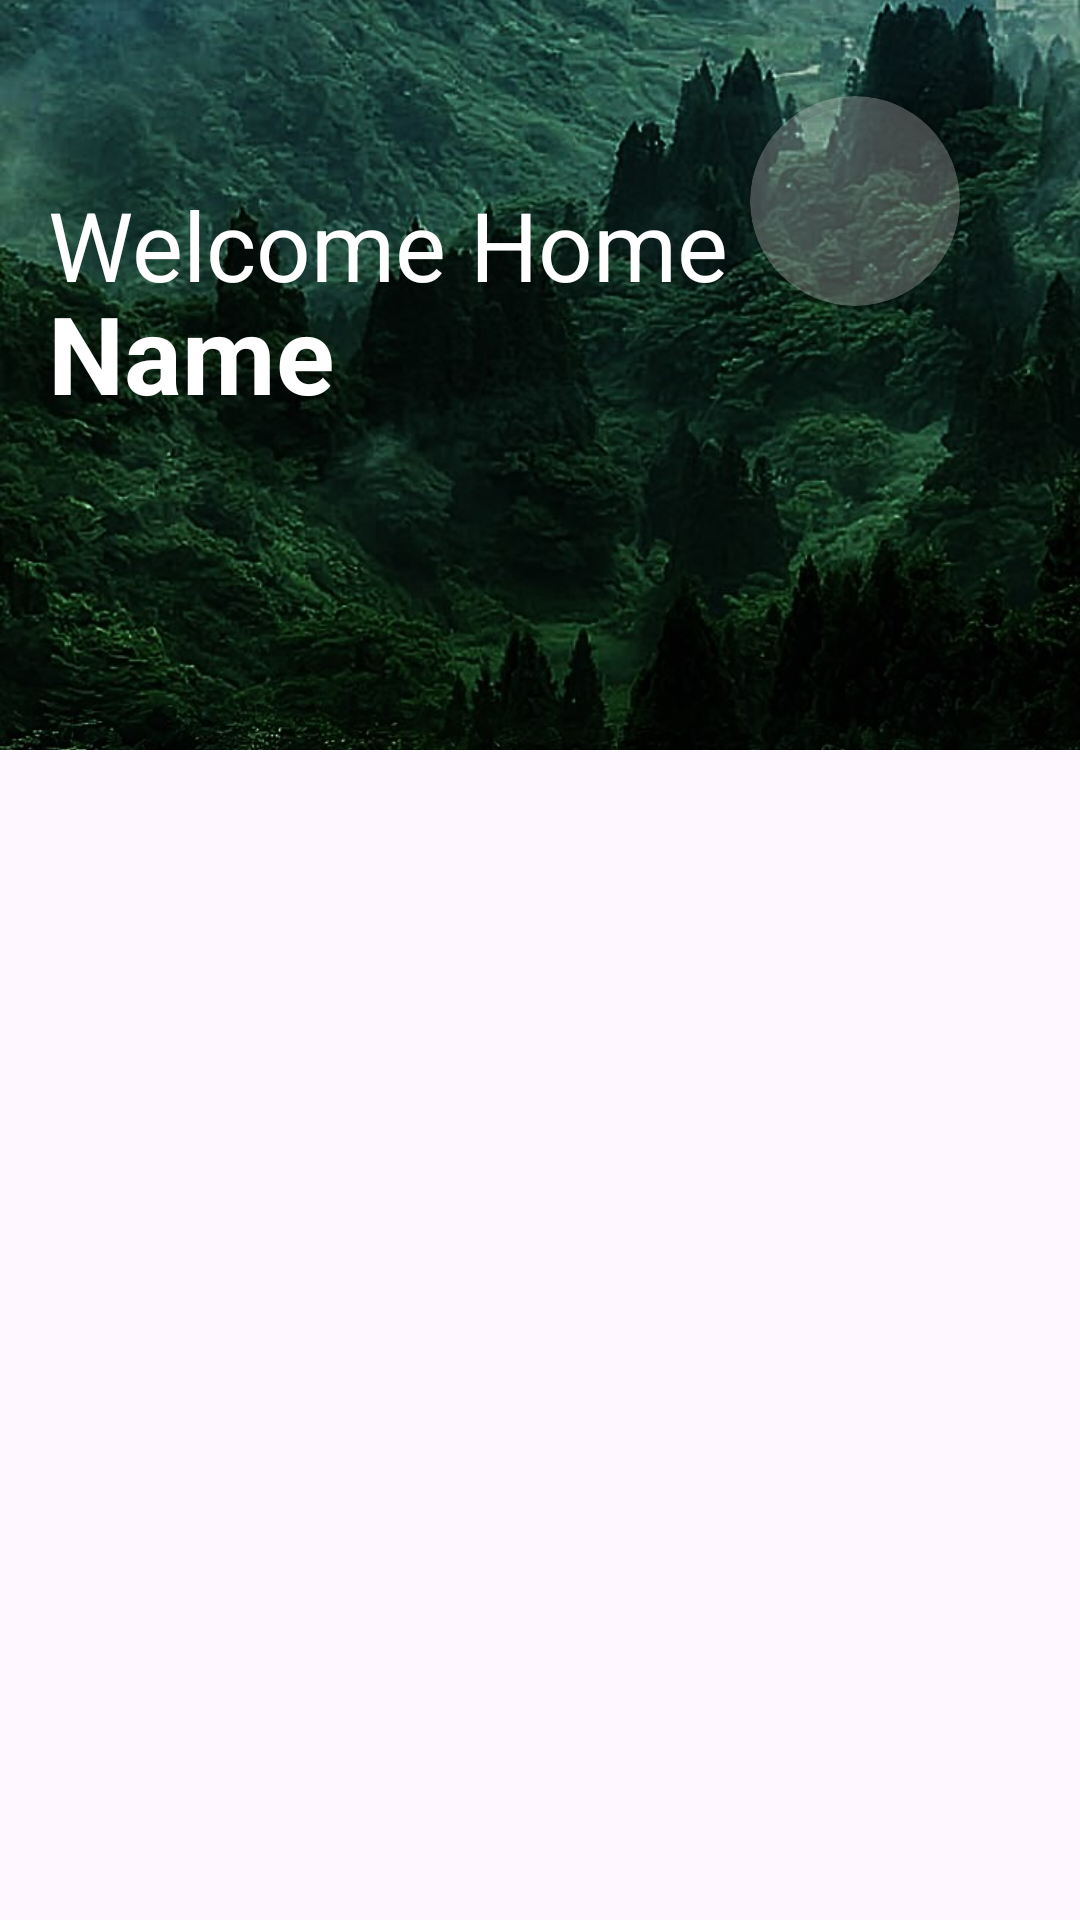

Layout XML and referenced resources for this Android screen:
<!-- AndroidManifest.xml: application theme Theme.BottomAndNav -->
<!-- res/layout/fragment_home.xml -->
<?xml version="1.0" encoding="utf-8"?>
<androidx.constraintlayout.widget.ConstraintLayout
    xmlns:android="http://schemas.android.com/apk/res/android"
    xmlns:app="http://schemas.android.com/apk/res-auto"
    xmlns:tools="http://schemas.android.com/tools"
    android:layout_width="match_parent"
    android:layout_height="match_parent"
    tools:context=".fragments.HomeFragment">

    <FrameLayout
        android:id="@+id/frameLayout3"
        android:layout_width="match_parent"
        android:layout_height="250dp"
        app:layout_constraintEnd_toEndOf="parent"
        app:layout_constraintStart_toStartOf="parent"
        app:layout_constraintTop_toTopOf="parent">

        <ImageView
            android:layout_width="match_parent"
            android:layout_height="match_parent"
            android:scaleType="centerCrop"
            android:src="@drawable/bg_nature"

            />

        <androidx.constraintlayout.widget.ConstraintLayout
            android:layout_width="match_parent"
            android:layout_height="match_parent">

            <TextView
                android:id="@+id/textView"
                style="@style/TextAppearance.AppCompat.Headline"
                android:layout_width="wrap_content"
                android:layout_height="wrap_content"
                android:layout_marginStart="16dp"
                android:layout_marginTop="60dp"
                android:text="@string/welcome_home"
                android:textColor="#fff"
                android:textSize="32sp"
                app:layout_constraintStart_toStartOf="parent"
                app:layout_constraintTop_toTopOf="parent" />

            <TextView
                android:id="@+id/userTitle"
                android:layout_width="wrap_content"
                android:layout_height="wrap_content"
                android:layout_marginStart="16dp"
                android:layout_marginTop="-10dp"
                android:text="@string/name"
                android:textColor="#fff"
                android:textSize="36sp"
                android:textStyle="bold"
                app:layout_constraintStart_toStartOf="parent"
                app:layout_constraintTop_toBottomOf="@+id/textView" />

            <androidx.cardview.widget.CardView
                android:layout_width="70dp"
                android:layout_height="70dp"
                android:layout_marginTop="32dp"
                android:layout_marginEnd="40dp"
                app:cardBackgroundColor="#45EDEAEA"
                app:cardCornerRadius="35dp"
                app:layout_constraintEnd_toEndOf="parent"
                app:layout_constraintTop_toTopOf="parent">

                <ImageView
                    android:id="@+id/titleImage"
                    android:layout_width="70dp"
                    android:layout_height="70dp"
                    android:alpha="1"
                    android:padding="5dp"
                    android:scaleType="center" />
            </androidx.cardview.widget.CardView>
        </androidx.constraintlayout.widget.ConstraintLayout>
    </FrameLayout>

    <LinearLayout
        android:layout_width="match_parent"
        android:layout_height="0dp"
        android:orientation="vertical"
        app:layout_constraintBottom_toBottomOf="parent"
        app:layout_constraintEnd_toEndOf="parent"
        app:layout_constraintStart_toStartOf="parent"
        app:layout_constraintTop_toBottomOf="@+id/frameLayout3">

        <ImageView
            android:layout_width="match_parent"
            android:layout_height="match_parent"
            android:id="@+id/gifArea"
            />
    </LinearLayout>

</androidx.constraintlayout.widget.ConstraintLayout>
<!-- resources referenced by this layout -->
<resources>
  <!-- drawable bg_nature: jpg bitmap (drawable, 339485 bytes) -->
  <string name="name">Name</string>
  <string name="welcome_home">Welcome Home</string>
  <style name="Theme.BottomAndNav" parent="Base.Theme.BottomAndNav" />
  <style name="Base.Theme.BottomAndNav" parent="Theme.Material3.DayNight.NoActionBar">
          
          
      </style>
</resources>
